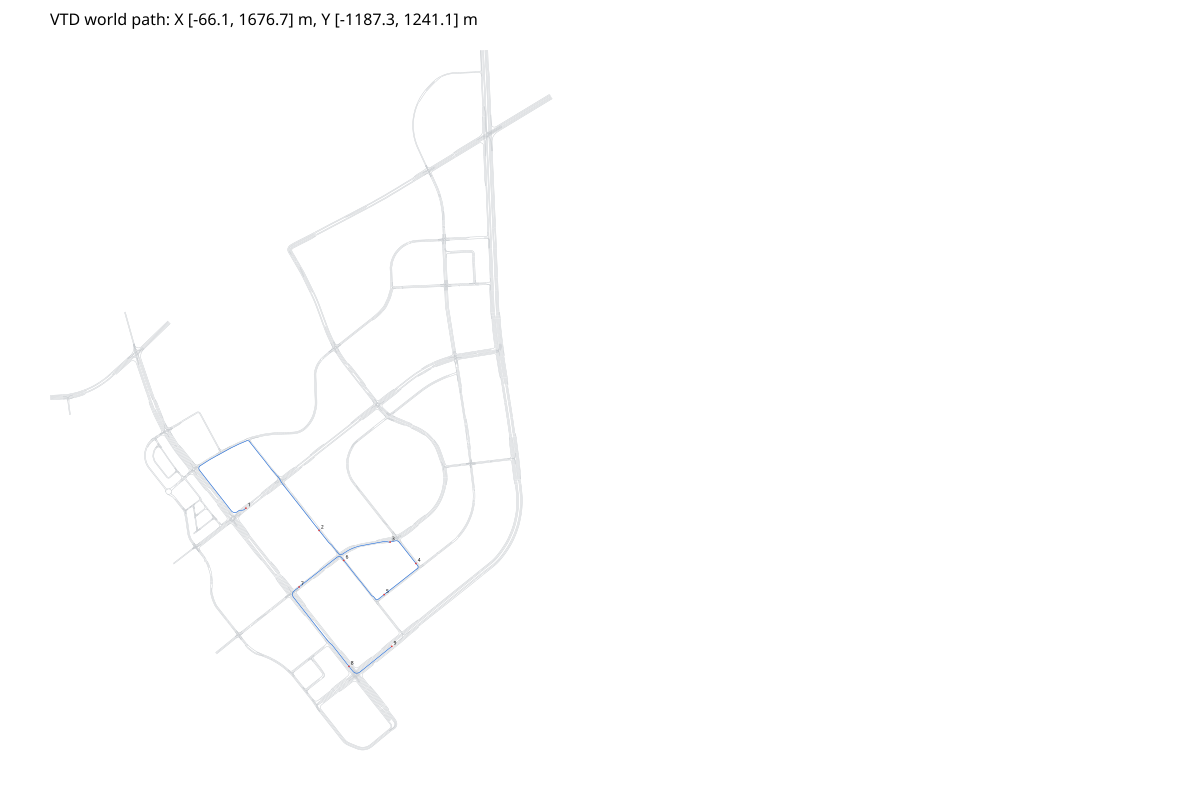

Data behind this chart, as committed beside it:
x, y, yaw, s, road_id, lane_id, road_s
613.6, -348.2, -2.473, 0.00000000, 126, -1, 131.5
613.2, -348.5, -2.473, 0.4952, 126, -1, 132
612.8, -348.9, -2.473, 0.9944, 126, -1, 132.5
612.4, -349.2, -2.473, 1.494, 126, -1, 133
612, -349.5, -2.473, 1.993, 126, -1, 133.5
611.6, -349.8, -2.473, 2.492, 126, -1, 134
611.2, -350.1, -2.473, 2.991, 126, -1, 134.5
610.9, -350.4, -2.473, 3.49, 126, -1, 135
610.5, -350.7, -2.473, 3.989, 126, -1, 135.5
610.1, -351, -2.473, 4.488, 126, -1, 136
609.7, -351.3, -2.473, 4.988, 126, -1, 136.5
609.3, -351.6, -2.473, 5.487, 126, -1, 137
608.9, -352, -2.473, 5.986, 126, -1, 137.5
608.5, -352.3, -2.473, 6.485, 126, -1, 138
608.1, -352.6, -2.473, 6.984, 126, -1, 138.5
607.7, -352.9, -2.473, 7.483, 126, -1, 139
607.3, -353.2, -2.473, 7.982, 126, -1, 139.5
606.9, -353.5, -2.515, 8.482, 126, -1, 140
606.5, -353.8, -2.595, 8.981, 126, -1, 140.5
606.1, -354.1, -2.668, 9.484, 126, -1, 141
605.7, -354.3, -2.735, 9.993, 126, -1, 141.5
605.2, -354.5, -2.796, 10.51, 126, -1, 142
604.7, -354.7, -2.849, 11.04, 126, -1, 142.5
604.2, -354.8, -2.897, 11.57, 126, -1, 143
603.6, -355, -2.938, 12.12, 126, -1, 143.5
603.1, -355.1, -2.974, 12.68, 126, -1, 144
602.5, -355.2, -3.107, 13.25, 126, -1, 144.5
602, -355.2, -2.952, 13.75, 126, -1, 145
601.4, -355.3, -3.053, 14.42, 126, -1, 145.5
600.8, -355.4, -3.071, 15.02, 126, -1, 146
600.2, -355.4, -3.086, 15.62, 126, -1, 146.5
599.6, -355.4, -3.097, 16.23, 126, -1, 147
599, -355.5, -3.104, 16.85, 126, -1, 147.5
598.3, -355.5, -3.109, 17.46, 126, -1, 148
597.7, -355.5, -3.11, 18.08, 126, -1, 148.5
597.1, -355.5, -3.108, 18.71, 126, -4, 149
596.5, -355.5, -3.103, 19.33, 126, -4, 149.5
595.9, -355.6, -3.094, 19.94, 126, -4, 150
595.2, -355.6, -3.083, 20.56, 126, -4, 150.5
594.6, -355.6, -3.067, 21.17, 126, -4, 151
594, -355.7, -3.048, 21.77, 126, -4, 151.5
593.4, -355.7, -3.026, 22.36, 126, -4, 152
592.9, -355.8, -2.998, 22.95, 126, -4, 152.4
592.3, -355.9, -2.967, 23.53, 126, -4, 152.9
591.7, -356, -2.93, 24.09, 126, -4, 153.4
591.2, -356.1, 2.412, 24.65, 126, -4, 153.9
591, -356, -2.667, 24.88, 126, -4, 153.9
590.1, -356.4, -2.786, 25.86, 126, -4, 154.9
589.7, -356.6, -2.726, 26.38, 126, -4, 155.4
589.2, -356.8, -2.659, 26.9, 126, -4, 155.9
588.7, -357, -2.586, 27.4, 126, -4, 156.4
588.3, -357.3, -2.507, 27.91, 126, -4, 156.9
587.9, -357.6, -2.473, 28.41, 126, -4, 157.4
587.5, -357.9, -2.474, 28.9, 1011, -1, 0.4965
587.1, -358.2, -2.474, 29.4, 1011, -1, 0.9929
586.7, -358.5, -2.475, 29.9, 1011, -1, 1.489
586.3, -358.8, -2.477, 30.39, 1011, -1, 1.986
586, -359.1, -2.483, 30.88, 1011, -1, 2.482
585.6, -359.4, -2.491, 31.37, 1011, -1, 2.979
585.2, -359.7, -2.503, 31.85, 1011, -1, 3.475
... 4,743 more rows
